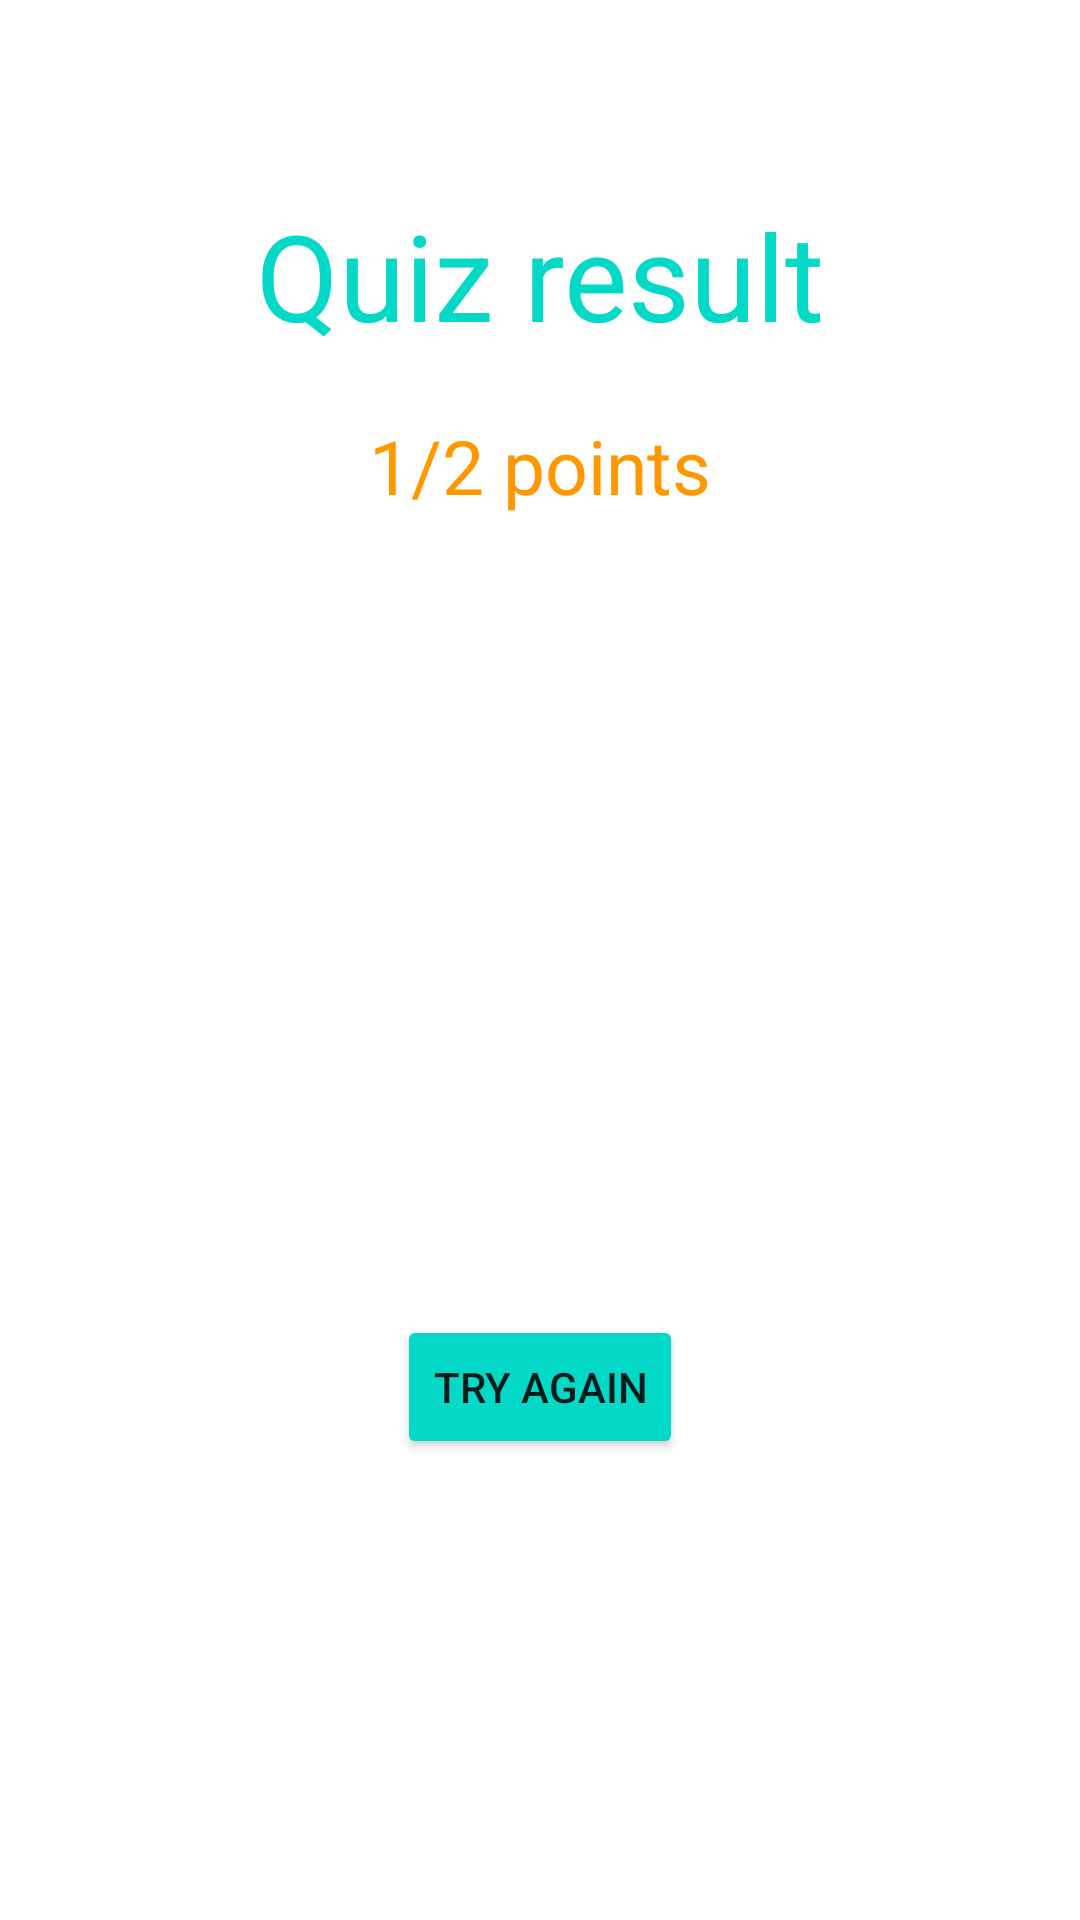

Write the Android layout XML for this screen, with the resource values it uses.
<!-- AndroidManifest.xml: application theme Theme.QuizApp -->
<!-- res/layout/fragment_quiz_end.xml -->
<?xml version="1.0" encoding="utf-8"?>
<FrameLayout xmlns:android="http://schemas.android.com/apk/res/android"
    xmlns:tools="http://schemas.android.com/tools"
    android:layout_width="match_parent"
    android:layout_height="match_parent"
    android:background="@android:color/white"
    android:clickable="true"
    android:focusable="true"
    tools:context=".QuizEndFragment"
    android:padding="15dp">

    <LinearLayout
        android:layout_width="match_parent"
        android:layout_height="match_parent"
        android:text="@string/hello_blank_fragment"
        android:orientation="vertical"
       >

        <RelativeLayout
            android:layout_width="match_parent"
            android:layout_height="wrap_content"
            android:layout_marginTop="50dp"
            android:layout_marginBottom="20dp">

            <TextView
                android:layout_width="wrap_content"
                android:layout_height="wrap_content"
                android:layout_centerHorizontal="true"
                android:layout_centerVertical="true"
                android:text="@string/quiz_result"
                android:textColor="@color/lightblue"
                android:textSize="40sp"
                />

        </RelativeLayout>


        <LinearLayout
            android:layout_width="match_parent"
            android:layout_height="300dp"
            android:orientation="vertical">

            <TextView
                android:id="@+id/pointTextView"
                android:layout_width="wrap_content"
                android:layout_height="wrap_content"
                android:layout_gravity="center_horizontal"
                android:text="1/2 points"
                android:textColor="@color/orange"
                android:textSize="25sp"
                android:layout_marginBottom="20dp"
                />

            
            <ImageView
                android:layout_width="200dp"
                android:layout_height="200dp"
                android:layout_gravity="center_horizontal"
                android:src="@drawable/quiz"
                />

        </LinearLayout>


        <Button
            android:id="@+id/tryAgainBtn"
            android:layout_width="wrap_content"
            android:layout_height="wrap_content"
            android:layout_gravity="center_horizontal"
            android:backgroundTint="@color/lightblue"
            android:text="@string/try_again">

        </Button>

    </LinearLayout>

</FrameLayout>
<!-- resources referenced by this layout -->
<resources>
  <color name="lightblue">#04d9c7</color>
  <color name="orange">#ff9701</color>
  <string name="hello_blank_fragment">Hello blank fragment</string>
  <string name="quiz_result">Quiz result</string>
  <string name="try_again">Try again</string>
  <style name="Theme.QuizApp" parent="Theme.MaterialComponents.Light.NoActionBar">
          
          <item name="colorPrimary">@color/purple_500</item>
          <item name="colorPrimaryVariant">@color/purple_700</item>
          <item name="colorOnPrimary">@color/white</item>
          
          <item name="colorSecondary">@color/teal_200</item>
          <item name="colorSecondaryVariant">@color/teal_700</item>
          <item name="colorOnSecondary">@color/black</item>
          
          <item name="android:statusBarColor" tools:targetApi="l">?attr/colorPrimaryVariant</item>
          
          <item name="android:itemBackground">@color/white</item>
      </style>
  <color name="purple_500">#FF6200EE</color>
  <color name="purple_700">#FF3700B3</color>
  <color name="white">#FFFFFFFF</color>
  <color name="teal_200">#FF03DAC5</color>
  <color name="teal_700">#FF018786</color>
  <color name="black">#FF000000</color>
</resources>
